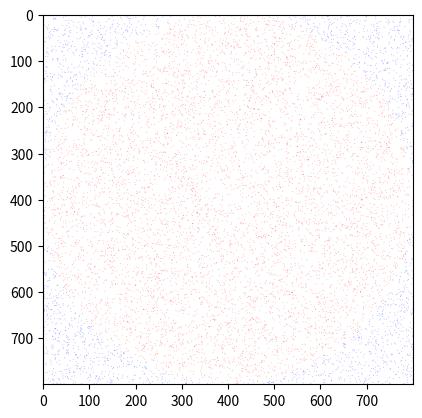
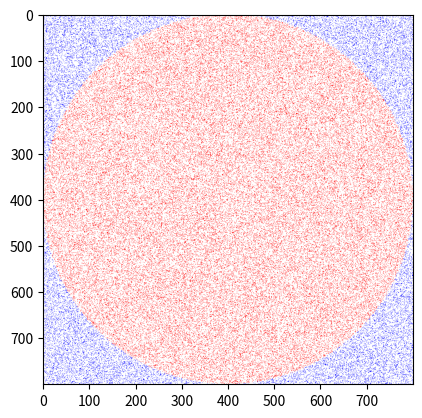
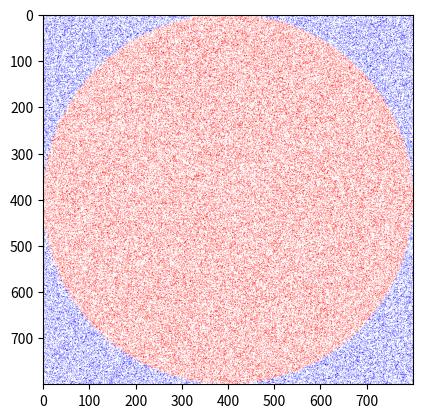
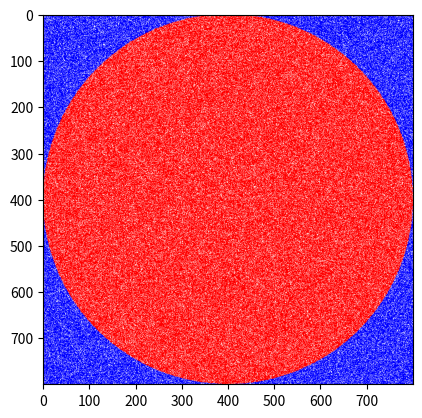
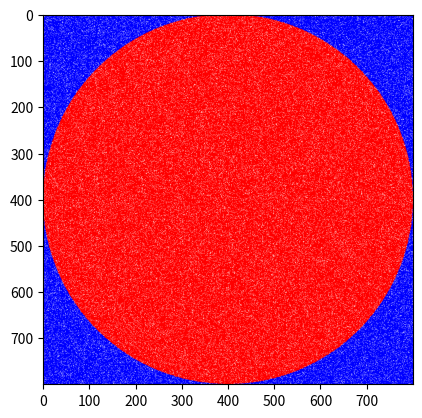
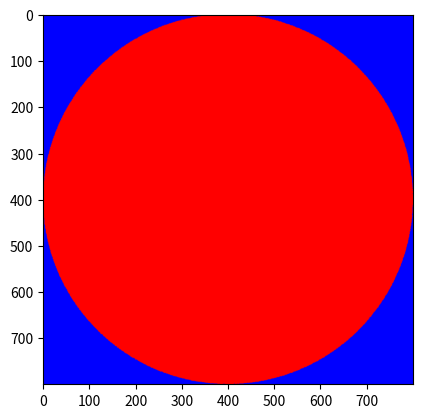

The matplotlib source for these figures, in order:
# -*- coding: utf-8 -*-
"""CircleArea.ipynb

Automatically generated by Colab.

Original file is located at
    https://colab.research.google.com/drive/1F9G7diEK_t29F332SOGHMgrhqYCOsvHV
"""

import random
import math
from PIL import Image
import matplotlib.pyplot as plt
import matplotlib.image as mpimg

def get_random_coord(radius):
    return random.uniform(-radius, radius)

def calculate_area_monte_carlo(radius):
    diameter = radius * 2
    image = Image.new("RGB", (diameter, diameter), (255, 255, 255))
    in_colour = (255, 0, 0) # red
    out_colour = (0, 0, 255) # blue

    total_in_circle = 0

    for i in range(0, 10000000):
        (x, y) = get_random_coord(radius), get_random_coord(radius)
        in_circle = x ** 2 + y ** 2 <= radius ** 2

        if in_circle:
            total_in_circle += 1
            colour = in_colour
        else:
            colour = out_colour

        image.putpixel((math.floor(x + radius), math.floor(y + radius)), colour)

        if i in [9999, 99999, 150000, 999999, 1500000, 9999999]:
            approximate_area = (2 * radius) ** 2 * total_in_circle / i
            print(f"Area ({i} samples): {approximate_area}")
            image.save(f'circle_{i}.png')
            img = mpimg.imread(f'circle_{i}.png')
            imgplot = plt.imshow(img)
            plt.show()


def calculate_area_formula(radius):
    area = math.pi * radius ** 2
    print("Area (reference):", area)

def main():
    radius = 400
    calculate_area_monte_carlo(radius)
    calculate_area_formula(radius)

if __name__ == "__main__":
    main()
